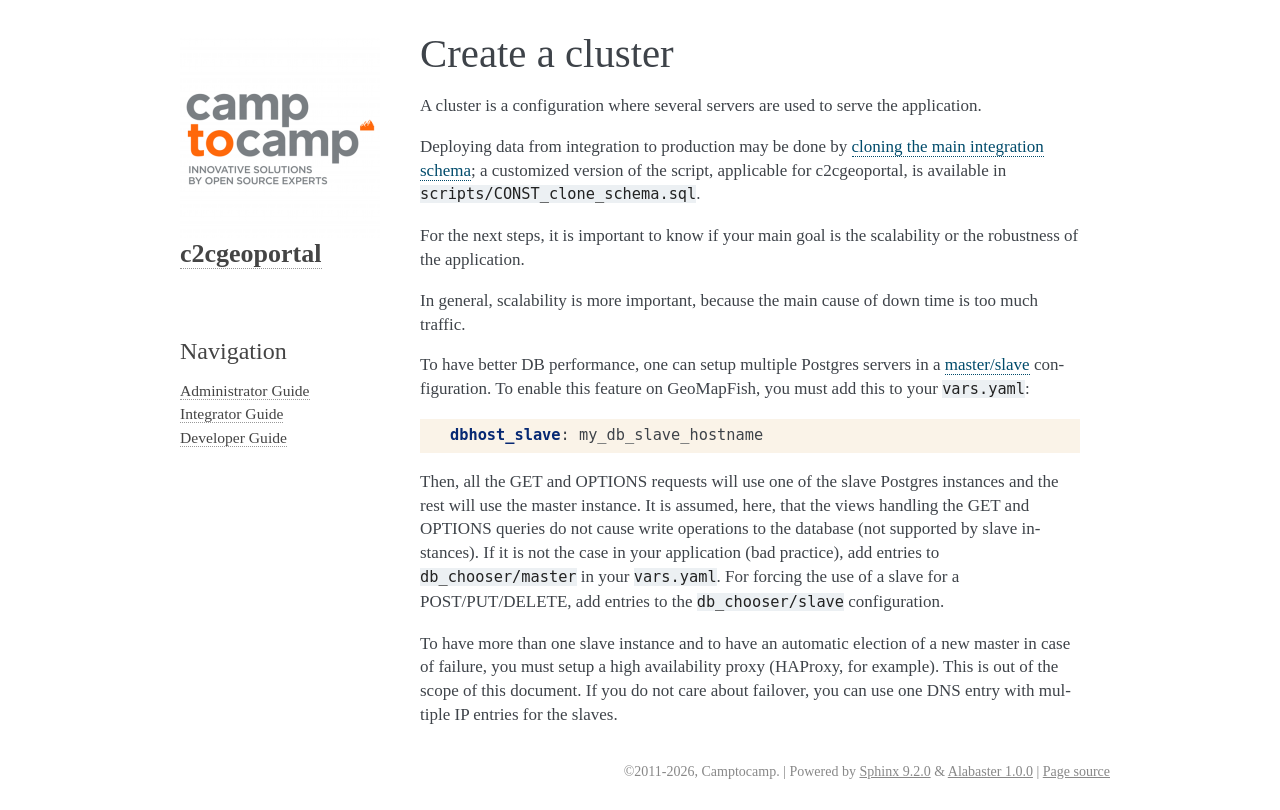

repository: camptocamp/c2cgeoportal · page: master/integrator/cluster.html · generator: sphinx

.. _integrator_cluster:

Create a cluster
================

A cluster is a configuration where several servers are used to serve the application.

Deploying data from integration to production may be done by
`cloning the main integration schema <https://wiki.postgresql.org/wiki/Clone_schema>`_;
a customized version of the script, applicable for c2cgeoportal, is available in
``scripts/CONST_clone_schema.sql``.

For the next steps, it is important to know if your main goal is the scalability
or the robustness of the application.

In general, scalability is more important, because the main cause of
down time is too much traffic.

To have better DB performance, one can setup multiple Postgres servers in a
`master/slave <https://wiki.postgresql.org/wiki/Binary_Replication_Tutorial>`_
configuration. To enable this feature on GeoMapFish, you must add this to your ``vars.yaml``:

.. code:: yaml

    dbhost_slave: my_db_slave_hostname

Then, all the GET and OPTIONS requests will use one of the slave Postgres instances and the
rest will use the master instance.
It is assumed, here, that the views handling the GET and OPTIONS queries do not cause write
operations to the database (not supported by slave instances). If it is not the case in your
application (bad practice), add entries to ``db_chooser/master`` in your ``vars.yaml``.
For forcing the use of a slave for a POST/PUT/DELETE, add entries to the ``db_chooser/slave``
configuration.

To have more than one slave instance and to have an automatic election of a new
master in case of failure, you must setup a high availability proxy (HAProxy, for example).
This is out of the scope of this document. If you do not care about failover, you can use one
DNS entry with multiple IP entries for the slaves.
